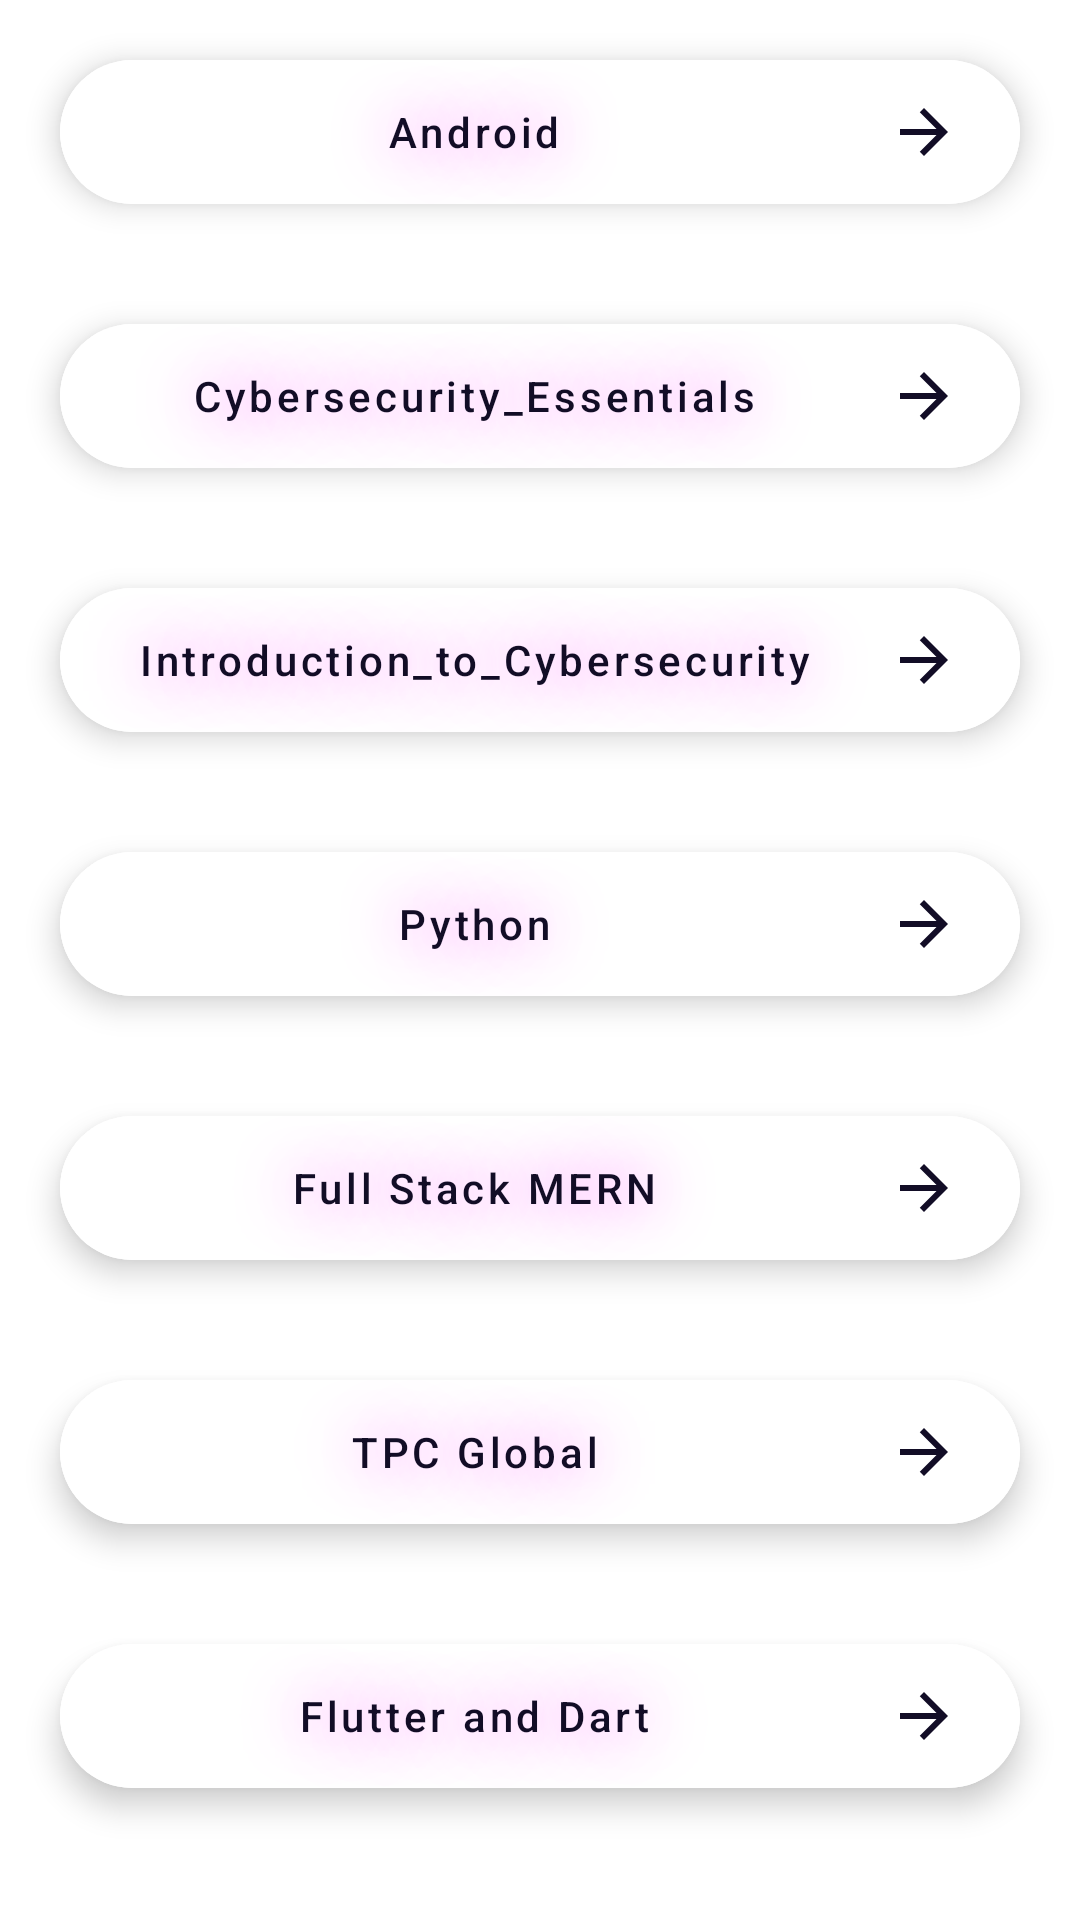

This screen was rendered from an Android layout file. Write that file and the resources it references.
<!-- AndroidManifest.xml: application theme Theme.SangamPortfolio -->
<!-- res/layout/activity_show_certificate.xml -->
<?xml version="1.0" encoding="utf-8"?>
<androidx.constraintlayout.widget.ConstraintLayout xmlns:android="http://schemas.android.com/apk/res/android"
    xmlns:app="http://schemas.android.com/apk/res-auto"
    xmlns:tools="http://schemas.android.com/tools"
    android:layout_width="match_parent"
    android:layout_height="match_parent"
    android:background="@color/white"
    tools:context=".certificate.ShowCertificateActivity">


    <FrameLayout
        android:id="@+id/frameLayout"
        android:layout_width="match_parent"
        android:layout_height="match_parent"
        android:background="@color/white"
        android:elevation="10dp"
        android:visibility="gone"
        app:layout_constraintBottom_toBottomOf="parent"
        app:layout_constraintEnd_toEndOf="parent"
        app:layout_constraintStart_toStartOf="parent"
        app:layout_constraintTop_toTopOf="parent">

        <ImageView
            android:id="@+id/imageViewCertificate"
            android:layout_width="match_parent"
            android:visibility="visible"
            android:layout_height="match_parent"
            android:elevation="10dp" />

    </FrameLayout>

    <androidx.core.widget.NestedScrollView
        android:layout_width="match_parent"
        android:layout_height="match_parent">


        <LinearLayout
            android:id="@+id/linearLayout2"
            android:layout_width="match_parent"
            android:layout_height="match_parent"
            android:background="@color/white"
            android:orientation="vertical">

            <com.google.android.material.floatingactionbutton.ExtendedFloatingActionButton
                android:id="@+id/androidC"
                android:layout_width="match_parent"
                android:layout_height="wrap_content"
                android:layout_margin="20dp"
                android:backgroundTint="@color/white"
                android:drawableEnd="@drawable/ic_baseline_arrow_forward_ios_24"
                android:gravity="center"
                android:shadowColor="@color/color1"
                android:shadowRadius="50"
                android:text="Android"
                android:textAllCaps="false"
                app:rippleColor="@color/color2" />

            <com.google.android.material.floatingactionbutton.ExtendedFloatingActionButton
                android:id="@+id/CyberSecurityCEssential"
                android:layout_width="match_parent"
                android:layout_height="wrap_content"
                android:layout_margin="20dp"
                android:backgroundTint="@color/white"
                android:drawableEnd="@drawable/ic_baseline_arrow_forward_ios_24"
                android:gravity="center"
                android:shadowColor="@color/color1"
                android:shadowRadius="50"
                android:text="Cybersecurity_Essentials"
                android:textAllCaps="false"
                app:rippleColor="@color/color2" />

            <com.google.android.material.floatingactionbutton.ExtendedFloatingActionButton
                android:id="@+id/cyberCIntro"
                android:layout_width="match_parent"
                android:layout_height="wrap_content"
                android:layout_margin="20dp"
                android:backgroundTint="@color/white"
                android:drawableEnd="@drawable/ic_baseline_arrow_forward_ios_24"
                android:gravity="center"
                android:shadowColor="@color/color1"
                android:shadowRadius="50"
                android:text="Introduction_to_Cybersecurity"
                android:textAllCaps="false"
                app:rippleColor="@color/color2" />

            <com.google.android.material.floatingactionbutton.ExtendedFloatingActionButton
                android:id="@+id/pythonC"
                android:layout_width="match_parent"
                android:layout_height="wrap_content"
                android:layout_margin="20dp"
                android:backgroundTint="@color/white"
                android:drawableEnd="@drawable/ic_baseline_arrow_forward_ios_24"
                android:gravity="center"
                android:shadowColor="@color/color1"
                android:shadowRadius="50"
                android:text="Python"
                android:textAllCaps="false"
                app:rippleColor="@color/color2" />

            <com.google.android.material.floatingactionbutton.ExtendedFloatingActionButton
                android:id="@+id/mernC"
                android:layout_width="match_parent"
                android:layout_height="wrap_content"
                android:layout_margin="20dp"
                android:backgroundTint="@color/white"
                android:drawableEnd="@drawable/ic_baseline_arrow_forward_ios_24"
                android:gravity="center"
                android:shadowColor="@color/color1"
                android:shadowRadius="50"
                android:text="Full Stack MERN"
                android:textAllCaps="false"
                app:rippleColor="@color/color2" />

            <com.google.android.material.floatingactionbutton.ExtendedFloatingActionButton
                android:id="@+id/tpcC"
                android:layout_width="match_parent"
                android:layout_height="wrap_content"
                android:layout_margin="20dp"
                android:backgroundTint="@color/white"
                android:drawableEnd="@drawable/ic_baseline_arrow_forward_ios_24"
                android:gravity="center"
                android:shadowColor="@color/color1"
                android:shadowRadius="50"
                android:text="TPC Global"
                android:textAllCaps="false"
                app:rippleColor="@color/color2" />

            <com.google.android.material.floatingactionbutton.ExtendedFloatingActionButton
                android:id="@+id/flutterC"
                android:layout_width="match_parent"
                android:layout_height="wrap_content"
                android:layout_margin="20dp"
                android:backgroundTint="@color/white"
                android:drawableEnd="@drawable/ic_baseline_arrow_forward_ios_24"
                android:gravity="center"
                android:shadowColor="@color/color1"
                android:shadowRadius="50"
                android:text="Flutter and Dart"
                android:textAllCaps="false"
                app:rippleColor="@color/color2" />


        </LinearLayout>
    </androidx.core.widget.NestedScrollView>
</androidx.constraintlayout.widget.ConstraintLayout>
<!-- resources referenced by this layout -->
<resources>
  <color name="color1">#F255F7</color>
  <color name="color2">#F58CF8</color>
  <color name="white">#FFFFFFFF</color>
  <!-- drawable ic_baseline_arrow_forward_ios_24 (drawable) -->
  <vector xmlns:android="http://schemas.android.com/apk/res/android"
      android:width="24dp"
      android:height="24dp"
      android:autoMirrored="true"
      android:tint="@color/black"
      android:viewportWidth="24"
      android:viewportHeight="24">
      <path
          android:fillColor="@color/black"
          android:pathData="M12,4l-1.41,1.41L16.17,11H4v2h12.17l-5.58,5.59L12,20l8,-8z" />
  </vector>
  <style name="Theme.SangamPortfolio" parent="Theme.MaterialComponents.DayNight.NoActionBar">
          
          <item name="colorPrimary">@color/purple_500</item>
          <item name="colorPrimaryVariant">@color/purple_700</item>
          <item name="colorOnPrimary">@color/white</item>
          
          <item name="colorSecondary">@color/teal_200</item>
          <item name="colorSecondaryVariant">@color/teal_700</item>
          <item name="colorOnSecondary">@color/black</item>
          
          <item name="android:statusBarColor">?attr/colorPrimaryVariant</item>
          
      </style>
  <color name="black">#120D26</color>
  <color name="purple_500">#FF6200EE</color>
  <color name="purple_700">#FF3700B3</color>
  <color name="teal_200">#FF03DAC5</color>
  <color name="teal_700">#FF018786</color>
</resources>
